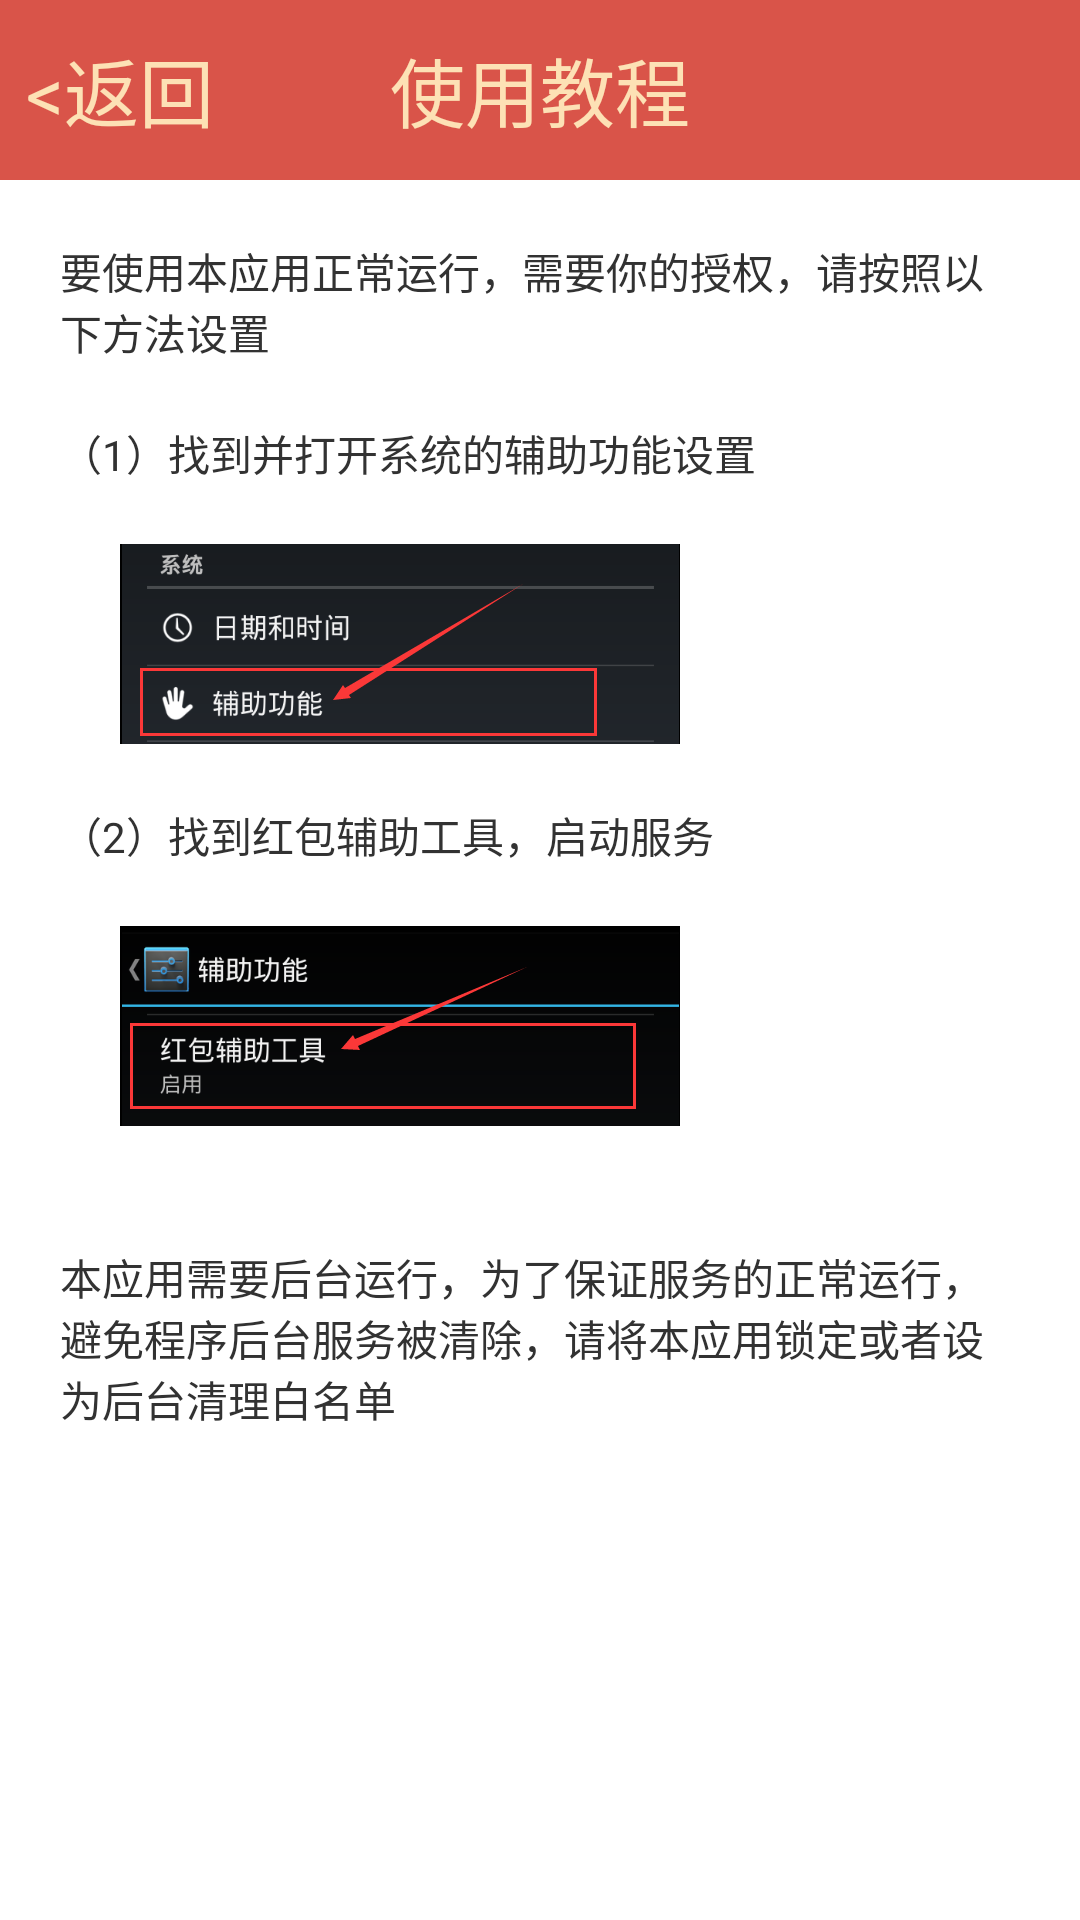

Reconstruct the res/layout file that produces this screen, plus the resources it refers to.
<!-- AndroidManifest.xml: application theme notitle2 -->
<!-- res/layout/teach_layout.xml -->
<?xml version="1.0" encoding="UTF-8"?>
<RelativeLayout
    android:layout_width="match_parent"
    android:layout_height="match_parent"
    xmlns:android="http://schemas.android.com/apk/res/android">
    
	<RelativeLayout
    	android:layout_height="wrap_content"
    	android:layout_width="match_parent"
    	android:id="@+id/teach_bar"
    	android:background="@color/bar_background">
    
    	<TextView 
        
        	android:layout_width="match_parent"
        	android:layout_height="60dp"
        	android:text="使用教程"
        	android:textSize="25sp"
        	android:gravity="center"
        	android:textColor="@color/bar_font_color"
        	android:background="@color/bar_background"
        	android:clickable="true"
        	android:onClick="back"/>
    
    	<TextView 
        
        	android:layout_width="80sp"
        	android:layout_height="60dp"
        	android:text="@string/setting_bar_back_button"
        	android:id="@+id/setting_back_btn"
        	android:textSize="25sp"
        	android:gravity="center"
        	android:textColor="@color/bar_font_color"
        	android:background="@color/bar_background"/>
    
	</RelativeLayout>
	
	<RelativeLayout 
    	android:layout_height="wrap_content"
    	android:layout_width="match_parent"
    	android:layout_below="@id/teach_bar"
		android:padding="20dp">
    	
	    <LinearLayout 
	        android:layout_width="match_parent"
	        android:layout_height="wrap_content"
	        android:orientation="vertical">
	        
	        <TextView 
	            android:layout_width="match_parent"
	            android:layout_height="wrap_content"
	            android:layout_marginBottom="20dp"
	            android:text="要使用本应用正常运行，需要你的授权，请按照以下方法设置"/>
	        
	        <TextView 
	            android:layout_width="match_parent"
	            android:layout_height="wrap_content"
	            android:text="（1）找到并打开系统的辅助功能设置"/>
	        
	        <ImageView 
	            android:layout_margin="20dp"
	            android:layout_width="wrap_content"
	            android:layout_height="wrap_content"
	            android:src="@drawable/teach_img1"/>
	        
	        <TextView 
	            android:layout_width="match_parent"
	            android:layout_height="wrap_content"
	            android:text="（2）找到红包辅助工具，启动服务"/>
	        
	        <ImageView 
	            android:layout_margin="20dp"
	            android:layout_width="wrap_content"
	            android:layout_height="wrap_content"
	            android:src="@drawable/teach_img2"/>
	        
	        <TextView 
	            android:layout_width="match_parent"
	            android:layout_height="wrap_content"
	            android:layout_marginTop="20dp"
	            android:layout_marginBottom="20dp"
	            android:text="本应用需要后台运行，为了保证服务的正常运行，避免程序后台服务被清除，请将本应用锁定或者设为后台清理白名单"/>
	        
	    </LinearLayout>
	    
	</RelativeLayout>
	
	
</RelativeLayout>
<!-- resources referenced by this layout -->
<resources>
  <color name="bar_background">#D95449</color>
  <color name="bar_font_color">#fde1b5</color>
  <!-- drawable teach_img1: png bitmap (drawable-xxhdpi, 17342 bytes) -->
  <!-- drawable teach_img2: png bitmap (drawable-xxhdpi, 18179 bytes) -->
  <string name="setting_bar_back_button">&lt;返回</string>
  <style name="notitle2" parent="android:Theme.Light">
          <item name="android:windowNoTitle">true</item>
      </style>
</resources>
